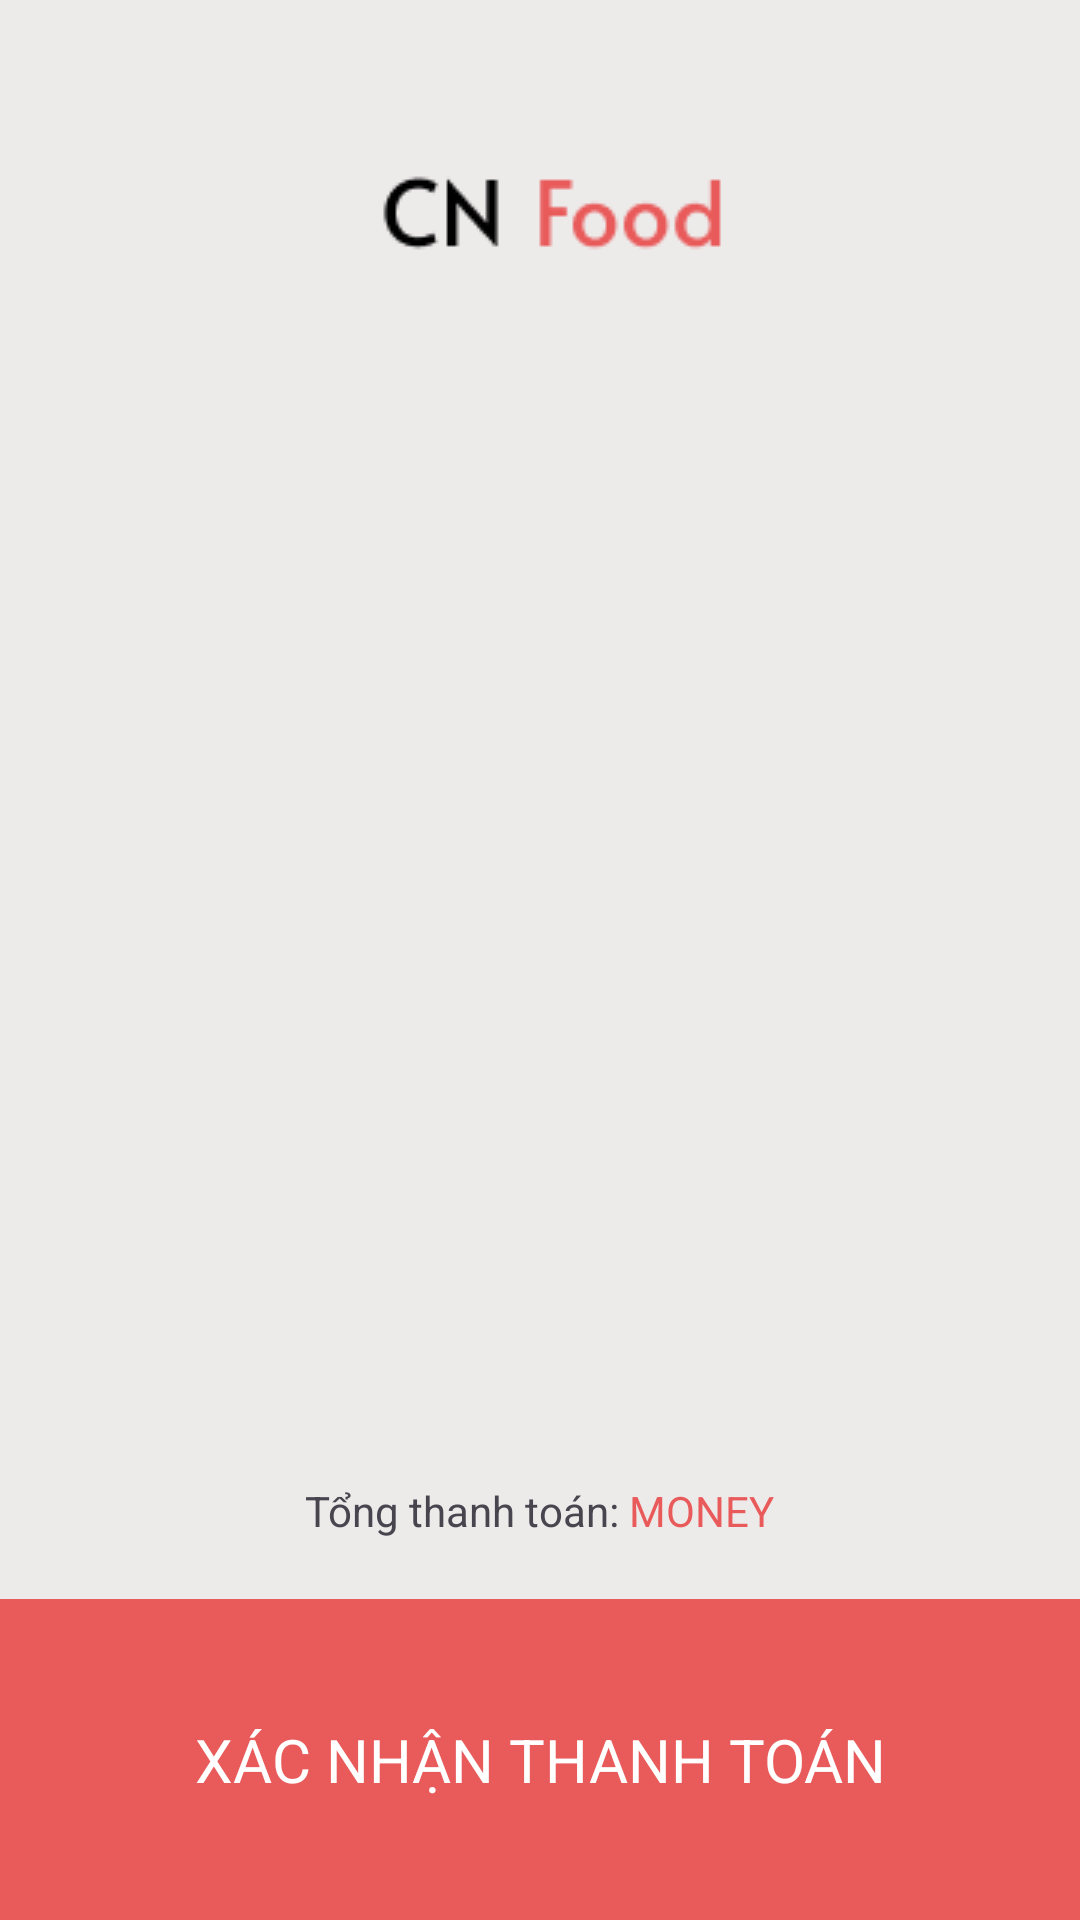

Produce the Android XML layout that renders to this screen, including the resource entries it uses.
<!-- AndroidManifest.xml: application theme Theme.SignUpLogin_APP -->
<!-- res/layout/activity_card.xml -->
<RelativeLayout xmlns:android="http://schemas.android.com/apk/res/android"
    xmlns:tools="http://schemas.android.com/tools"
    android:layout_width="match_parent"
    android:layout_height="match_parent"
    android:background="#EDEAEA">

    
    <LinearLayout
        android:id="@+id/topBar"
        android:layout_width="match_parent"
        android:layout_height="wrap_content"
        android:layout_alignParentTop="true"
        android:layout_marginTop="52dp"
        android:layout_marginBottom="16dp"
        android:orientation="horizontal"
        android:gravity="start|center_vertical">

        <ImageView
            android:id="@+id/btn_back"
            android:layout_width="wrap_content"
            android:layout_height="wrap_content"
            android:layout_marginEnd="15dp"
            android:paddingStart="15dp"
            android:src="@drawable/baseline_arrow_back_24"
            android:contentDescription="Back" />

        <ImageView
            android:layout_width="wrap_content"
            android:layout_height="wrap_content"
            android:layout_weight="1"
            android:layout_gravity="center"
            android:layout_marginEnd="15dp"
            android:src="@drawable/anh"
            android:contentDescription="Logo" />
    </LinearLayout>

    

    
    <androidx.recyclerview.widget.RecyclerView
        android:id="@+id/recyclerView"
        android:layout_width="match_parent"
        android:layout_height="0dp"
        android:layout_above="@+id/layout_bottom"
        android:layout_below="@id/topBar"
        android:layout_marginTop="37dp"
        android:layout_marginBottom="-20dp"
        android:padding="15dp" />

    <LinearLayout
        android:id="@+id/layout_bottom"
        android:layout_width="match_parent"
        android:layout_height="wrap_content"
        android:layout_alignParentBottom="true"
        android:orientation="vertical"
        android:elevation="4dp">

        <LinearLayout
            android:layout_width="match_parent"
            android:layout_height="wrap_content"
            android:orientation="horizontal"
            android:gravity="center"
            android:padding="20dp">

            <TextView
                android:layout_width="wrap_content"
                android:layout_height="wrap_content"
                android:text="Tổng thanh toán: " />

            <TextView
                android:id="@+id/txt_totalPrice"
                android:layout_width="wrap_content"
                android:layout_height="wrap_content"
                android:text="MONEY"
                android:textColor="@color/mainColor" />
        </LinearLayout>

        <TextView
            android:id="@+id/btn_payConfirm"
            android:layout_width="match_parent"
            android:layout_height="wrap_content"
            android:background="@color/mainColor"
            android:gravity="center"
            android:padding="40dp"
            android:text="XÁC NHẬN THANH TOÁN"
            android:textColor="@color/white"
            android:textSize="20sp" />
    </LinearLayout>

</RelativeLayout>
<!-- resources referenced by this layout -->
<resources>
  <color name="mainColor">#E95A5A</color>
  <color name="white">#FFFFFFFF</color>
  <!-- drawable anh: png bitmap (drawable, 1454 bytes) -->
  <style name="Theme.SignUpLogin_APP" parent="Base.Theme.SignUpLogin_APP" />
  <style name="Base.Theme.SignUpLogin_APP" parent="Theme.Material3.DayNight.NoActionBar">
          <item name="colorPrimary">@color/mainColor</item>
          <item name="android:statusBarColor">#EDEAEA</item>
          <item name="android:windowLightStatusBar">true</item> 
      </style>
</resources>
